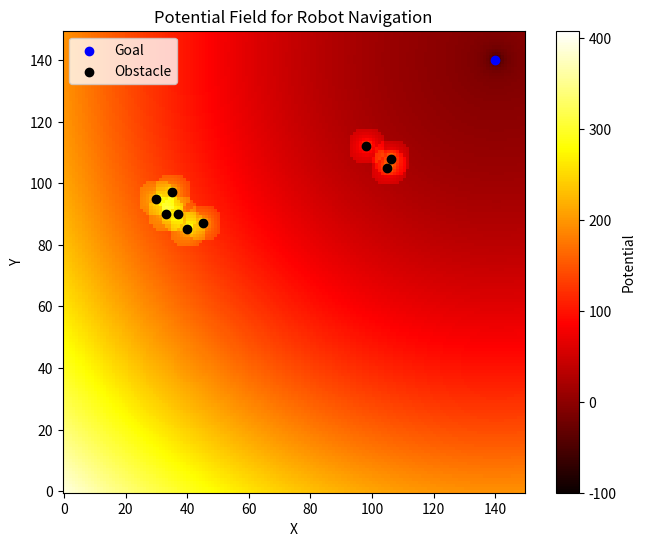

Write Python code to recreate this figure.
import numpy as np
import matplotlib.pyplot as plt

# Define the grid size
width, height = 150, 150
heatmap = np.zeros((height, width))
goal = (140, 140)
for y in range(height):
    for x in range(width):
        heatmap[y, x] =0.01 * ((x-goal[0])**2 + (y-goal[1])**2)
def add_attractive_potential(grid, goal, strength=100):
    for y in range(grid.shape[0]):
        for x in range(grid.shape[1]):
            dist = np.hypot(goal[0] - x, goal[1] - y)
            grid[y, x] -= strength / (dist + 1)  # Avoid division by zero
    return grid

# Define repulsive potential (obstacles)
obstacles = [(95,30),(90,33),(97,35),(90,37),(85,40),(87,45),(105,105),(108,106),(112,98)]
def add_repulsive_potentials(grid, obstacles, strength=200, radius=6):
    for oy, ox in obstacles:
        for y in range(grid.shape[0]):
            for x in range(grid.shape[1]):
                dist = np.hypot(ox - x, oy - y)
                if dist < radius:
                    grid[y, x] += strength * (1 / (dist + 1))
    return grid

# Apply potentials
heatmap = add_attractive_potential(heatmap, goal)
heatmap = add_repulsive_potentials(heatmap, obstacles)

# Plot the heatmap
plt.figure(figsize=(8, 6))
plt.imshow(heatmap, origin='lower', cmap='hot', interpolation='nearest')
plt.colorbar(label='Potential')
plt.scatter(goal[0], goal[1], c='blue', label='Goal')
for ox, oy in obstacles:
    plt.scatter(oy, ox, c='black', label='Obstacle' if (ox, oy) == obstacles[0] else "")
plt.legend()
plt.title("Potential Field for Robot Navigation")
plt.xlabel("X")
plt.ylabel("Y")
plt.grid(False)
plt.show()
